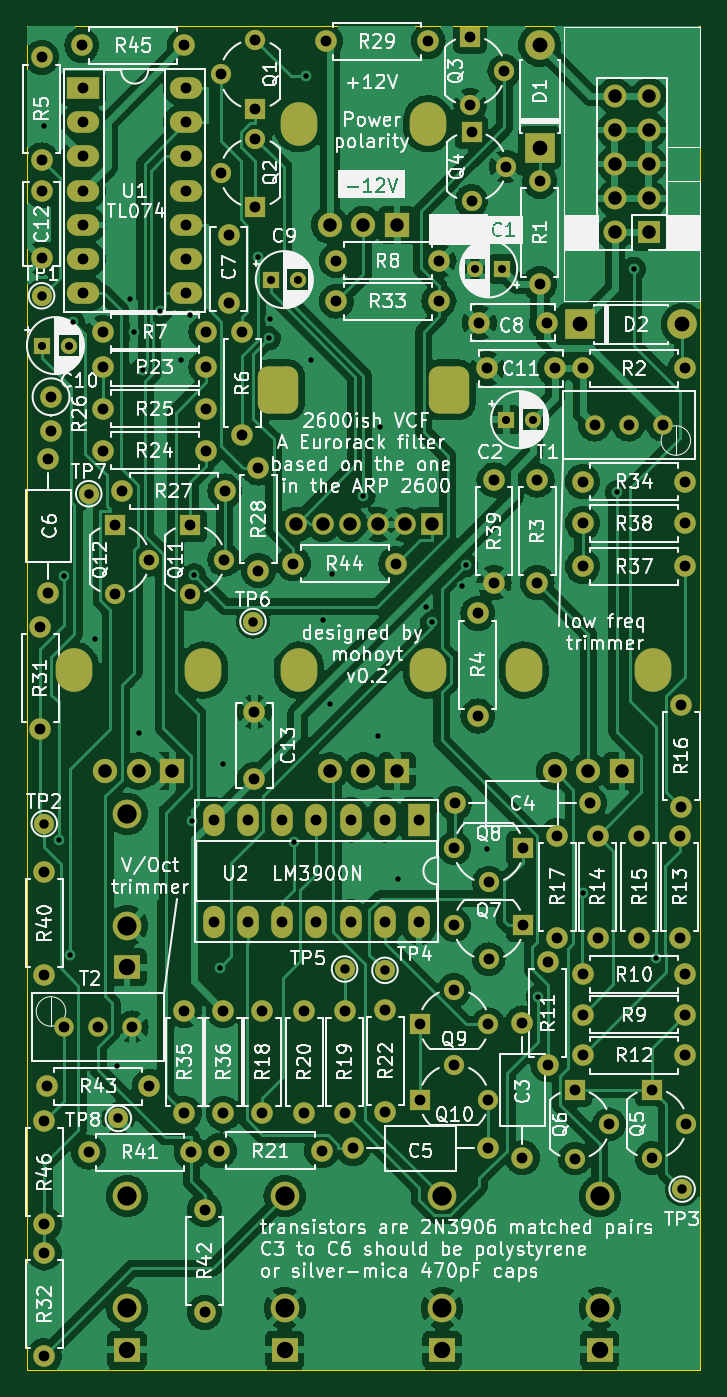
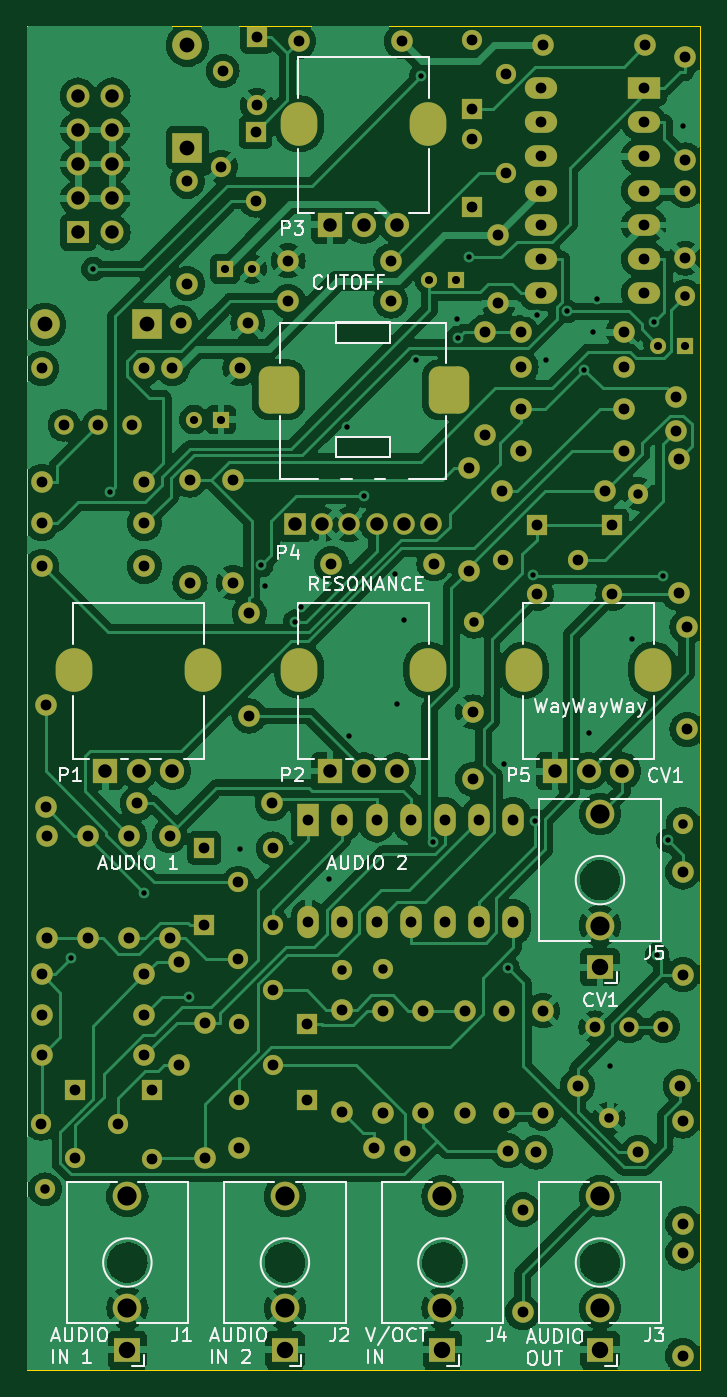
Circuit board: 11 layer files. Board 50.0 x 99.8 mm.
- bottom_copper: 2600ish_vcf-B_Cu.gbr (225757 bytes)
- bottom_mask: 2600ish_vcf-B_Mask.gbr (8960 bytes)
- paste: 2600ish_vcf-B_Paste.gbr (494 bytes)
- bottom_silk: 2600ish_vcf-B_Silkscreen.gbr (51100 bytes)
- outline: 2600ish_vcf-Edge_Cuts.gbr (657 bytes)
- top_copper: 2600ish_vcf-F_Cu.gbr (238406 bytes)
- top_mask: 2600ish_vcf-F_Mask.gbr (8960 bytes)
- paste: 2600ish_vcf-F_Paste.gbr (494 bytes)
- top_silk: 2600ish_vcf-F_Silkscreen.gbr (291360 bytes)
- drill: 2600ish_vcf-NPTH.drl (282 bytes)
- drill: 2600ish_vcf-PTH.drl (5643 bytes)

=== bottom_copper: 2600ish_vcf-B_Cu.gbr (225757 bytes, source omitted) ===
=== bottom_mask: 2600ish_vcf-B_Mask.gbr (8960 bytes, source omitted) ===
=== paste: 2600ish_vcf-B_Paste.gbr ===
G04 #@! TF.GenerationSoftware,KiCad,Pcbnew,7.0.2-0*
G04 #@! TF.CreationDate,2024-04-15T21:10:13+02:00*
G04 #@! TF.ProjectId,2600ish_vcf,32363030-6973-4685-9f76-63662e6b6963,rev?*
G04 #@! TF.SameCoordinates,Original*
G04 #@! TF.FileFunction,Paste,Bot*
G04 #@! TF.FilePolarity,Positive*
%FSLAX46Y46*%
G04 Gerber Fmt 4.6, Leading zero omitted, Abs format (unit mm)*
G04 Created by KiCad (PCBNEW 7.0.2-0) date 2024-04-15 21:10:13*
%MOMM*%
%LPD*%
G01*
G04 APERTURE LIST*
G04 APERTURE END LIST*
M02*

=== bottom_silk: 2600ish_vcf-B_Silkscreen.gbr (51100 bytes, source omitted) ===
=== outline: 2600ish_vcf-Edge_Cuts.gbr ===
G04 #@! TF.GenerationSoftware,KiCad,Pcbnew,7.0.2-0*
G04 #@! TF.CreationDate,2024-04-15T21:10:13+02:00*
G04 #@! TF.ProjectId,2600ish_vcf,32363030-6973-4685-9f76-63662e6b6963,rev?*
G04 #@! TF.SameCoordinates,Original*
G04 #@! TF.FileFunction,Profile,NP*
%FSLAX46Y46*%
G04 Gerber Fmt 4.6, Leading zero omitted, Abs format (unit mm)*
G04 Created by KiCad (PCBNEW 7.0.2-0) date 2024-04-15 21:10:13*
%MOMM*%
%LPD*%
G01*
G04 APERTURE LIST*
G04 #@! TA.AperFunction,Profile*
%ADD10C,0.100000*%
G04 #@! TD*
G04 APERTURE END LIST*
D10*
X169300000Y-57675000D02*
X219300000Y-57675000D01*
X219300000Y-157475000D01*
X169300000Y-157475000D01*
X169300000Y-57675000D01*
M02*

=== top_copper: 2600ish_vcf-F_Cu.gbr (238406 bytes, source omitted) ===
=== top_mask: 2600ish_vcf-F_Mask.gbr (8960 bytes, source omitted) ===
=== paste: 2600ish_vcf-F_Paste.gbr ===
G04 #@! TF.GenerationSoftware,KiCad,Pcbnew,7.0.2-0*
G04 #@! TF.CreationDate,2024-04-15T21:10:13+02:00*
G04 #@! TF.ProjectId,2600ish_vcf,32363030-6973-4685-9f76-63662e6b6963,rev?*
G04 #@! TF.SameCoordinates,Original*
G04 #@! TF.FileFunction,Paste,Top*
G04 #@! TF.FilePolarity,Positive*
%FSLAX46Y46*%
G04 Gerber Fmt 4.6, Leading zero omitted, Abs format (unit mm)*
G04 Created by KiCad (PCBNEW 7.0.2-0) date 2024-04-15 21:10:13*
%MOMM*%
%LPD*%
G01*
G04 APERTURE LIST*
G04 APERTURE END LIST*
M02*

=== top_silk: 2600ish_vcf-F_Silkscreen.gbr (291360 bytes, source omitted) ===
=== drill: 2600ish_vcf-NPTH.drl ===
M48
; DRILL file {KiCad 7.0.2-0} date 2024 April 15, Monday 21:10:15
; FORMAT={-:-/ absolute / metric / decimal}
; #@! TF.CreationDate,2024-04-15T21:10:15+02:00
; #@! TF.GenerationSoftware,Kicad,Pcbnew,7.0.2-0
; #@! TF.FileFunction,NonPlated,1,2,NPTH
FMAT,2
METRIC
%
G90
G05
T0
M30

=== drill: 2600ish_vcf-PTH.drl (5643 bytes, source omitted) ===
